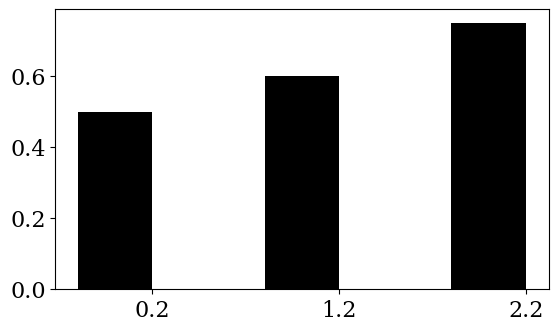

Generate this figure with matplotlib: (Note: this script raises an exception after producing the figure.)
'''
Created on Jun 10, 2016

[redacted]
'''

import matplotlib.pyplot as plt
from matplotlib import rc
import numpy as np

def bar_plot2(data_x,data_y1,data_y2,data_y3,data_y4):
    font = {'family' : 'Serif',
        'weight' : 'normal',
        'size'   : 16}
    rc('font', **font)
    
    c1='#000000'
    
    #To plot
    fig = plt.figure(num=1,figsize=(14,8))
    
    ax = fig.add_subplot(221)
    
    list_vals=np.array(data_y1)
            
    N = len(list_vals)      
    ind = np.arange(N)  # the x locations for the groups
    width = 0.4       # the width of the bars
    b=ax.bar(ind, list_vals, width, color=c1)
    
    # add some text for labels, title and axes ticks
#     ax.set_ylabel('Y axis label',fontsize=18)
#     ax.set_xlabel('a). Model 1',fontsize=18)
    ax.set_xticks(ind+width/2)
    ax.set_xticklabels(data_x)

    #2nd plot
    ay = fig.add_subplot(222)
    
    list_vals=np.array(data_y2)
    
    N = len(list_vals)      
    ind = np.arange(N)  # the x locations for the groups
    width = 0.4       # the width of the bars
    b=ay.bar(ind, list_vals, width, color=c1)
    
#     ay.set_ylim(0,0.6)
    # add some text for labels, title and axes ticks
#     ay.set_ylabel('',fontsize=18)
#     ay.set_xlabel('b). Moscow',fontsize=18)
    ay.set_xticks(ind+width/2)
    ay.set_xticklabels(data_x)
    
    #3rd plot
    ay = fig.add_subplot(223)
    
    list_vals=np.array(data_y3)
    
    N = len(list_vals)      
    ind = np.arange(N)  # the x locations for the groups
    width = 0.4       # the width of the bars
    b=ay.bar(ind, list_vals, width, color=c1)
    
    # add some text for labels, title and axes ticks
#     ay.set_ylabel('',fontsize=18)
#     ay.set_xlabel('c). Chicago',fontsize=18)
    ay.set_xticks(ind+width/2)
    ay.set_xticklabels(data_x)
    
    #4th plot
    ay = fig.add_subplot(224)
    
    list_vals=np.array(data_y4)
    
    N = len(list_vals)      
    ind = np.arange(N)  # the x locations for the groups
    width = 0.4       # the width of the bars
    b=ay.bar(ind, list_vals, width, color=c1)
    
    # add some text for labels, title and axes ticks
#     ay.set_ylabel('',fontsize=18)
#     ay.set_xlabel('d). Los Angeles',fontsize=18)
    ay.set_xticks(ind+width/2)
    ay.set_xticklabels(data_x)
    
    plt.subplots_adjust(bottom = 0.1,top = 0.95,wspace = 0.2,hspace = 0.3 )
    plt.show()
    plt.savefig('path/to/destination',orientation='portrait',bbox_inches='tight',dpi=300)
 
def bar_plot1(data_x, data_y1, data_y2, data_y3, data_y4):
    font = {'family' : 'Serif',
        'weight' : 'normal',
        'size'   : 16}
    rc('font', **font)
    
    c1='#FFFFFF'
    c2='#D1D0CE'
    c3='#777777'
    c4='#000000'
    #To plot
    fig = plt.figure(num=1,figsize=(14,8))
    ay = fig.add_subplot(111)
    
    list_vals=np.array(data_y1)
    list_vals1=np.array(data_y2)
    list_vals2=np.array(data_y3)
    list_vals3=np.array(data_y4)
            
    N = len(list_vals)      
    ind = np.arange(N)  # the x locations for the groups
    width = 0.2       # the width of the bars
    b=ay.bar(ind, list_vals, width, color=c1)
    b1=ay.bar(ind+0.2, list_vals1, width, color=c2)
    b2=ay.bar(ind+0.4, list_vals2, width, color=c3)
    b3=ay.bar(ind+0.6, list_vals3, width, color=c4)
    
    # add some text for labels, title and axes ticks
#     ay.set_ylabel('',fontsize=18)
#     ay.set_xlabel('',fontsize=18)
    ay.set_xticks(ind+width*2)
    ay.set_xticklabels(data_x)
#     ay.legend((b,b1,b2,b3), ('STM','PBM','MM','RC'),ncol=n_col,prop={'size':10},frameon=True,loc=loc).draggable()
     
    plt.subplots_adjust(bottom = 0.1,top = 0.95,wspace = 0.2,hspace = 0.3 )
    plt.show()
#     plt.savefig('path/to/destination',orientation='portrait',bbox_inches='tight',dpi=300)
    
if __name__=='__main__':
    data_x='names for each group of plots. e.g., P@10'
    data_x=['p@2','p@5','p@10','p@20']
    data_y1=[0.5,0.6,0.75]  
    data_y2=[0.4,0.66,0.7]
    data_y3=[0.23,0.5,0.61]
    data_y4=[0.33,0.4,0.58]
    bar_plot2(data_x, data_y1, data_y2, data_y3, data_y4)
#     bar_plot1(data_x, data_y1, data_y2, data_y3, data_y4)
